6-way image classification set "data" from GitHub (hkaras19/DL-final-project); label vocabulary: jmp, lean left, lean right, slide, turn left, turn right.

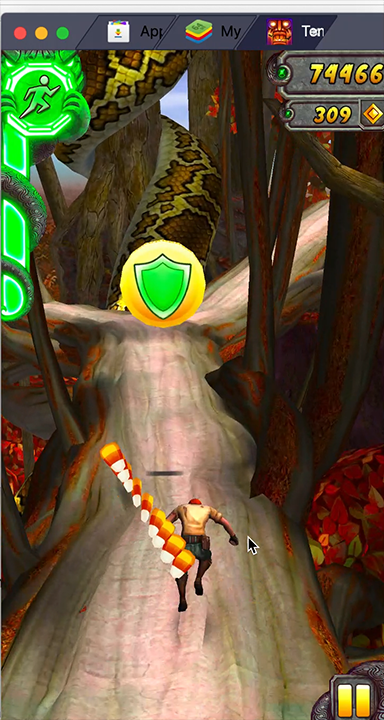
Label: jmp

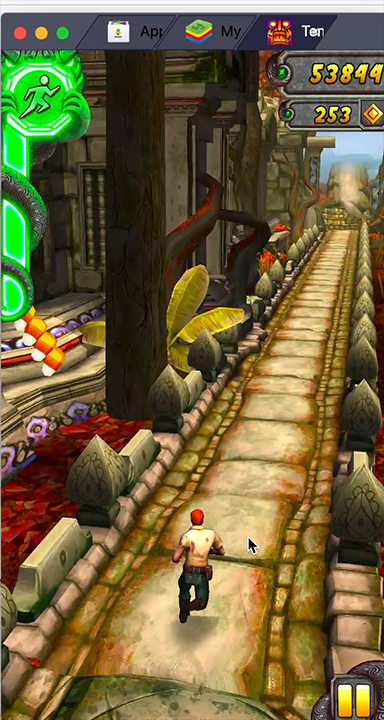
Label: turn right

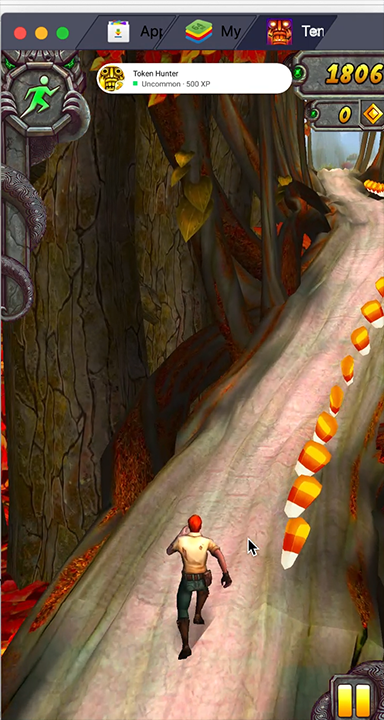
Label: lean right

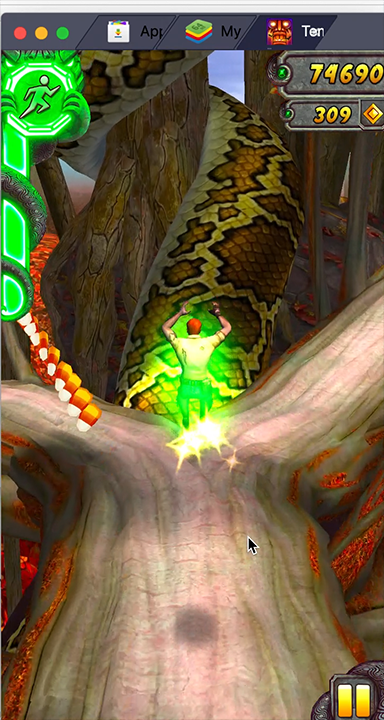
Label: jmp

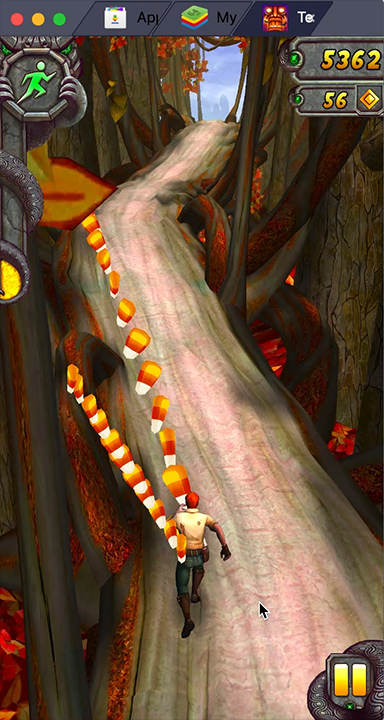
Label: lean left

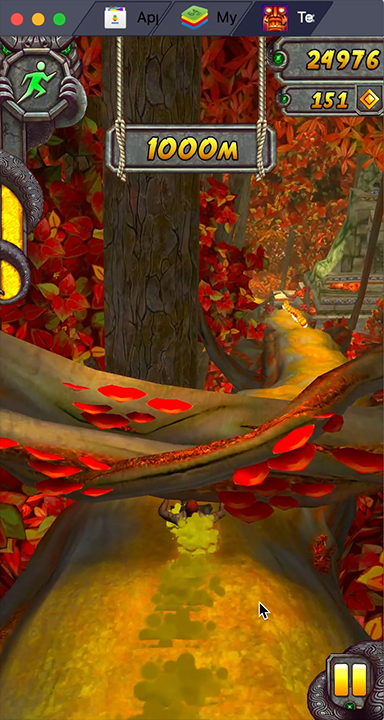
Label: slide
